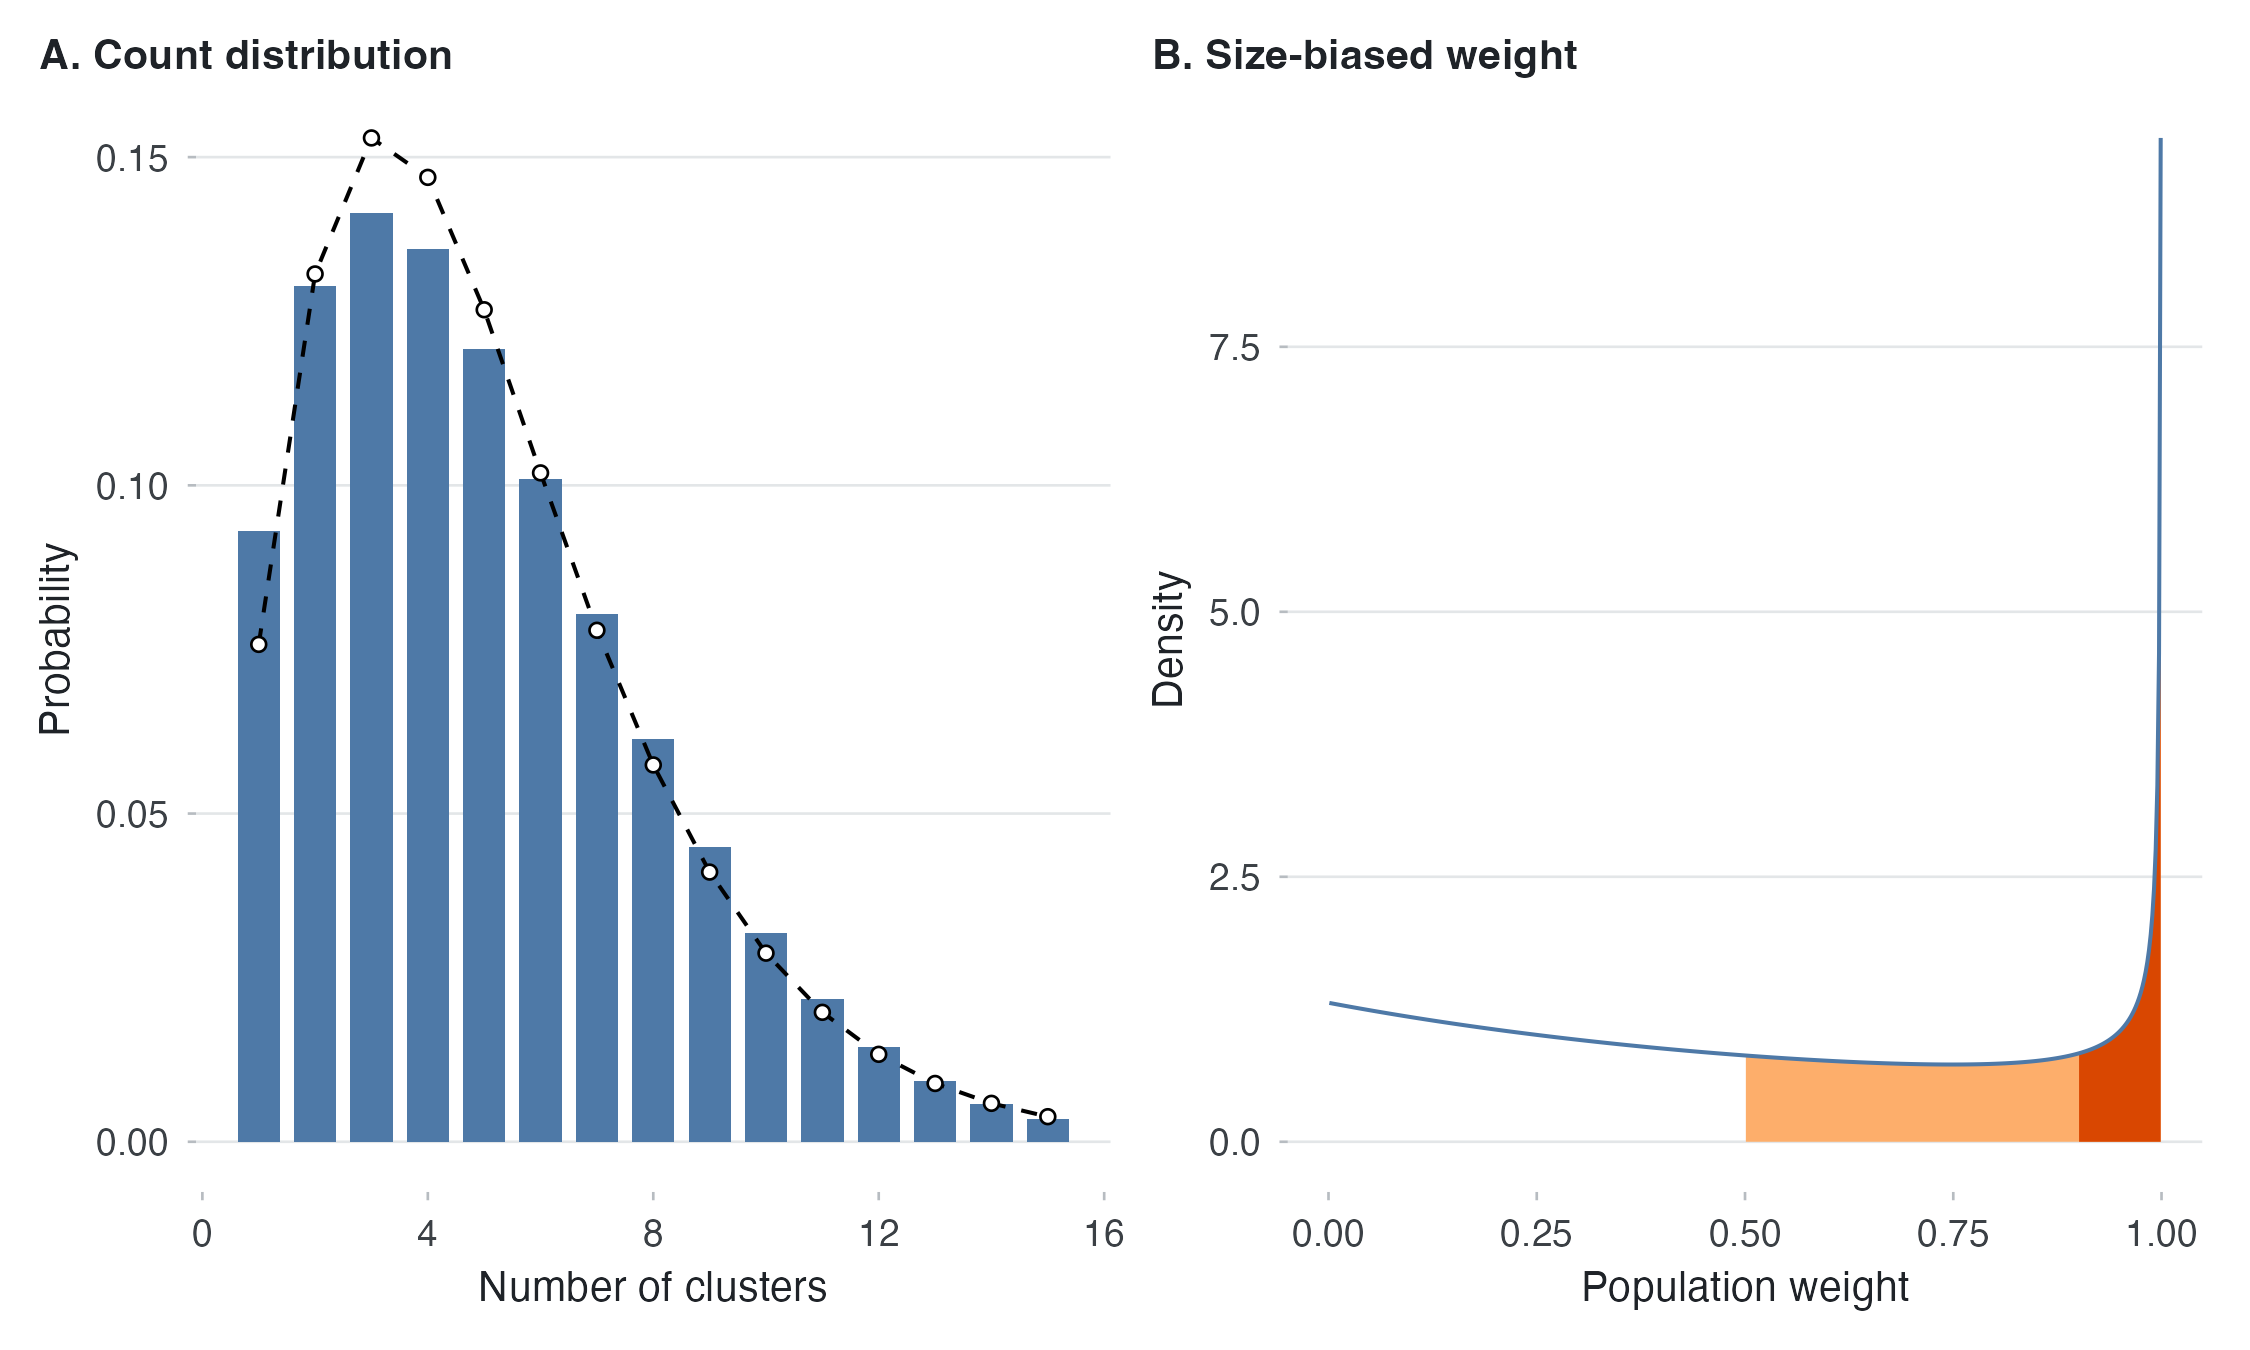

Source data for this figure (header and first rows):
panel, x, value, target
count, 1, 0.09301, 0.07577
count, 2, 0.1304, 0.1322
count, 3, 0.1415, 0.1529
count, 4, 0.136, 0.1469
count, 5, 0.1208, 0.1267
count, 6, 0.101, 0.1019
count, 7, 0.08042, 0.07792
count, 8, 0.06132, 0.05741
count, 9, 0.04496, 0.04109
count, 10, 0.0318, 0.02873
count, 11, 0.02173, 0.01972
count, 12, 0.01436, 0.01332
count, 13, 0.009193, 0.008883
count, 14, 0.0057, 0.005855
count, 15, 0.003423, 0.003822
count, 16, 0.001992, 0.002473
count, 17, 0.001123, 0.001588
count, 18, 0.0006132, 0.001013
count, 19, 0.000324, 0.0006424
count, 20, 0.0001657, 0.0004051
count, 21, 8.18659494408182e-05, 0.0002542
count, 22, 3.90788346313849e-05, 0.0001588
count, 23, 1.80015606597698e-05, 9.88007920534305e-05
count, 24, 7.99371131222291e-06, 6.12406309216265e-05
count, 25, 3.41776149604348e-06, 3.7828885726486e-05
count, 26, 1.40513434552134e-06, 2.3293093464753e-05
count, 27, 5.54680433338791e-07, 1.43005515055718e-05
count, 28, 2.09901539015005e-07, 8.75571677584501e-06
count, 29, 7.60082882557397e-08, 5.34719198846344e-06
count, 30, 2.62857864460832e-08, 3.25783187350937e-06
count, 31, 8.66252902279013e-09, 1.9804637958834e-06
count, 32, 2.71378244300182e-09, 1.20143640686325e-06
count, 33, 8.05996047004608e-10, 7.27419800034224e-07
count, 34, 2.26254426582707e-10, 4.39612334253866e-07
count, 35, 5.9824503876924e-11, 2.65216614797463e-07
count, 36, 1.48419630702978e-11, 1.59742167344551e-07
count, 37, 3.43958228603536e-12, 9.60649336165125e-08
count, 38, 7.40797673784357e-13, 5.76862243962649e-08
count, 39, 1.47395545818706e-13, 3.45918647395259e-08
count, 40, 2.69034674834778e-14, 2.07157531712137e-08
count, 41, 4.4670726595464e-15, 1.23902601451358e-08
count, 42, 6.67874236245853e-16, 7.40183007921113e-09
count, 43, 8.8782496216262e-17, 4.41673165841181e-09
count, 44, 1.03262355490663e-17, 2.63262324115566e-09
count, 45, 1.02896245485264e-18, 1.56755675054921e-09
count, 46, 8.53555604289341e-20, 9.32447515852234e-10
count, 47, 5.65490750649507e-21, 5.54128543985597e-10
count, 48, 2.8029648134214e-22, 3.29002302245104e-10
count, 49, 9.23159630062702e-24, 1.95166768289425e-10
count, 50, 1.51373102961999e-25, 1.1567688331296e-10
weight, 0.001, 1.31, NA
weight, 0.003, 1.307, NA
weight, 0.005, 1.304, NA
weight, 0.007, 1.301, NA
weight, 0.009, 1.298, NA
weight, 0.011, 1.295, NA
weight, 0.013, 1.292, NA
weight, 0.015, 1.29, NA
weight, 0.017, 1.287, NA
weight, 0.019, 1.284, NA
... 490 more rows
